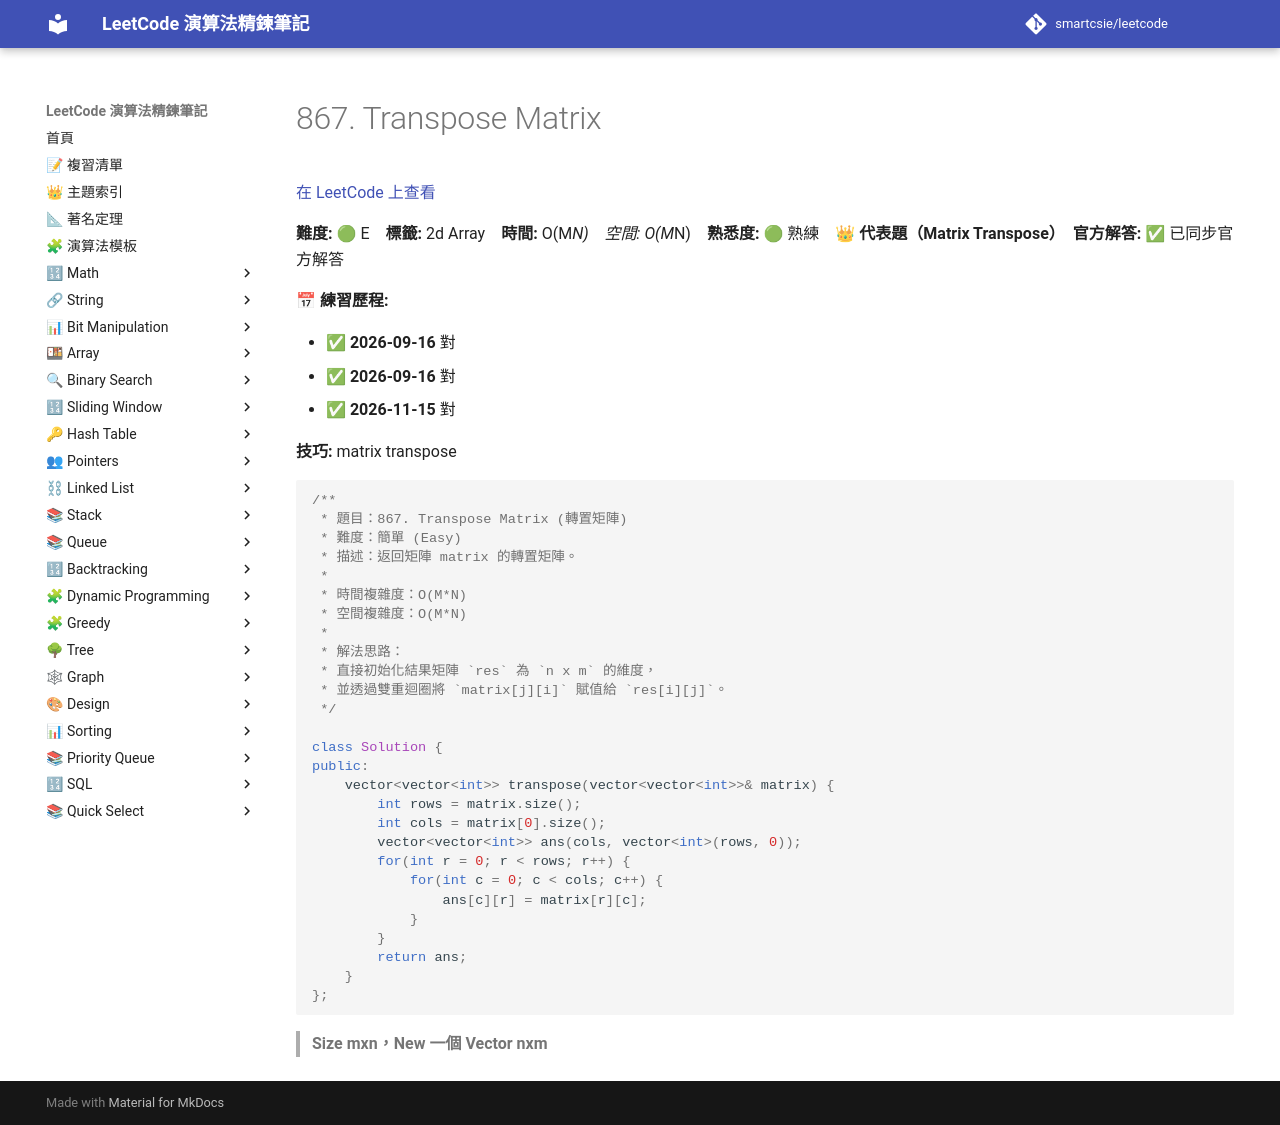

repository: smartcsie/leetcode · page: problems/0867/index.html · generator: mkdocs

# 867. Transpose Matrix

[在 LeetCode 上查看](https://leetcode.com/problems/transpose-matrix/)

**難度:** 🟢 E　**標籤:** 2d Array　**時間:** O(M*N)　**空間:** O(M*N)　**熟悉度:** 🟢 熟練　👑 **代表題（Matrix Transpose）**　**官方解答:** ✅ 已同步官方解答

**📅 練習歷程:**

- ✅ **2026-09-16** 對
- ✅ **2026-09-16** 對
- ✅ **2026-11-15** 對

**技巧:** matrix transpose

```cpp
/**
 * 題目：867. Transpose Matrix (轉置矩陣)
 * 難度：簡單 (Easy)
 * 描述：返回矩陣 matrix 的轉置矩陣。
 *
 * 時間複雜度：O(M*N)
 * 空間複雜度：O(M*N)
 *
 * 解法思路：
 * 直接初始化結果矩陣 `res` 為 `n x m` 的維度，
 * 並透過雙重迴圈將 `matrix[j][i]` 賦值給 `res[i][j]`。
 */

class Solution {
public:
    vector<vector<int>> transpose(vector<vector<int>>& matrix) {
        int rows = matrix.size();
        int cols = matrix[0].size();
        vector<vector<int>> ans(cols, vector<int>(rows, 0));
        for(int r = 0; r < rows; r++) {
            for(int c = 0; c < cols; c++) {
                ans[c][r] = matrix[r][c];
            }
        }
        return ans;
    }
};
```

> **Size mxn，New 一個 Vector nxm**<br>
